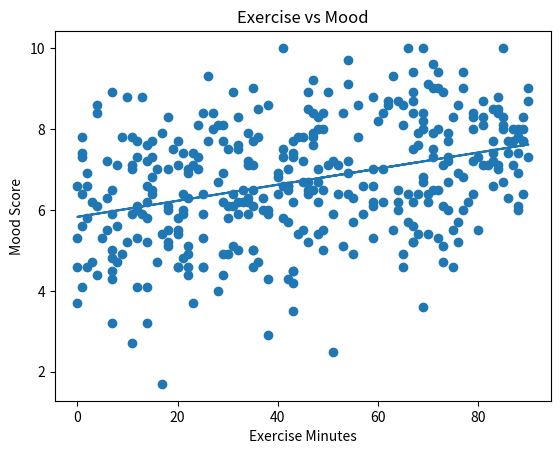

Generate this figure with matplotlib:
import pandas as pd
import numpy as np

np.random.seed(42)

# 365 days
dates = pd.date_range(start="2026-01-01", periods=365)

# -----------------------------
# 1. BASIC DAILY HABITS
# -----------------------------

sleep = np.random.normal(7, 1, 365).clip(4, 10)
screen = np.random.normal(4.5, 1.5, 365).clip(1, 10)
study = np.random.normal(3.5, 1.5, 365).clip(0, 8)
exercise = np.random.randint(0, 91, 365)
water = np.random.normal(2.5, 0.6, 365).clip(1, 4)
steps = np.random.randint(2000, 15001, 365)
spending = np.random.randint(100, 1501, 365)

# -----------------------------
# 2. MOOD
# Exercise and sleep improve mood
# Too much screen time lowers mood
# -----------------------------

mood = (
    5
    + (sleep - 6) * 0.8
    + exercise * 0.025
    - (screen - 4) * 0.4
    + np.random.normal(0, 1, 365)
)

mood = np.clip(mood, 1, 10)

# -----------------------------
# 3. PRODUCTIVITY
# Sleep, study and exercise
# improve productivity
# Screen time reduces productivity
# Mood also affects productivity
# -----------------------------

productivity = (
    5
    + (sleep - 6) * 0.8
    + study * 0.45
    + exercise * 0.015
    - (screen - 4) * 0.45
    + (mood - 5) * 0.35
    + np.random.normal(0, 1, 365)
)

productivity = np.clip(productivity, 1, 10)

# -----------------------------
# 4. CREATE DATAFRAME
# -----------------------------

df = pd.DataFrame({
    "Date": dates,
    "Sleep_Hours": np.round(sleep, 1),
    "Screen_Time": np.round(screen, 1),
    "Study_Hours": np.round(study, 1),
    "Exercise_Minutes": exercise,
    "Mood_Score": np.round(mood, 1),
    "Productivity_Score": np.round(productivity, 1),
    "Water_Liters": np.round(water, 1),
    "Steps": steps,
    "Spending": spending
})

# -----------------------------
# 5. WAKE-UP & SLEEP TIME
# -----------------------------

wake_times = pd.date_range(
    "2026-01-01 06:00",
    "2026-01-01 09:00",
    freq="15min"
)

sleep_times = pd.date_range(
    "2026-01-01 22:00",
    "2026-01-02 01:00",
    freq="15min"
)

df["Wake_Up_Time"] = np.random.choice(
    wake_times.strftime("%H:%M"),
    365
)

df["Sleep_Time"] = np.random.choice(
    sleep_times.strftime("%H:%M"),
    365
)

# -----------------------------
# 6. SAVE DATASET
# -----------------------------

df.to_csv("life_pattern_data.csv", index=False)

print("Dataset created successfully!")

# -----------------------------
# 7. BASIC ANALYSIS
# -----------------------------

print("\n--- LIFE PATTERN SUMMARY ---")

print("Average Sleep:",
      round(df["Sleep_Hours"].mean(), 2), "hours")

print("Average Screen Time:",
      round(df["Screen_Time"].mean(), 2), "hours")

print("Average Study Time:",
      round(df["Study_Hours"].mean(), 2), "hours")

print("Average Exercise:",
      round(df["Exercise_Minutes"].mean(), 2), "minutes")

print("Average Mood:",
      round(df["Mood_Score"].mean(), 2))

print("Average Productivity:",
      round(df["Productivity_Score"].mean(), 2))

print("Average Daily Spending: ₹",
      round(df["Spending"].mean(), 2))

# -----------------------------
# 8. CORRELATION ANALYSIS
# -----------------------------

print("\n--- CORRELATION WITH PRODUCTIVITY ---")

correlations = df[
    [
        "Sleep_Hours",
        "Screen_Time",
        "Study_Hours",
        "Exercise_Minutes",
        "Mood_Score",
        "Water_Liters",
        "Steps",
        "Spending",
        "Productivity_Score"
    ]
].corr()["Productivity_Score"].sort_values(
    ascending=False
)

print(correlations)
import matplotlib.pyplot as plt
import numpy as np

# Data
x = df["Exercise_Minutes"]
y = df["Mood_Score"]

# Scatter plot
plt.scatter(x, y)

# Trendline
trend = np.polyfit(x, y, 1)
line = np.poly1d(trend)

plt.plot(x, line(x))

# Labels
plt.xlabel("Exercise Minutes")
plt.ylabel("Mood Score")
plt.title("Exercise vs Mood")

plt.show()
# -----------------------------
# 9. AUTOMATIC INSIGHTS
# -----------------------------

print("\n--- AUTOMATIC LIFE PATTERN INSIGHTS ---")

sleep_corr = df["Sleep_Hours"].corr(df["Productivity_Score"])
screen_corr = df["Screen_Time"].corr(df["Productivity_Score"])
exercise_mood_corr = df["Exercise_Minutes"].corr(df["Mood_Score"])

if sleep_corr > 0:
    print("Sleep Insight: More sleep is associated with higher productivity.")
else:
    print("Sleep Insight: More sleep is associated with lower productivity.")

if screen_corr < 0:
    print("Screen Insight: More screen time is associated with lower productivity.")
else:
    print("Screen Insight: More screen time is associated with higher productivity.")

if exercise_mood_corr > 0:
    print("Exercise Insight: More exercise is associated with better mood.")
else:
    print("Exercise Insight: More exercise is associated with lower mood.")

print("\nCorrelation Values:")
print("Sleep → Productivity:", round(sleep_corr, 3))
print("Screen Time → Productivity:", round(screen_corr, 3))
print("Exercise → Mood:", round(exercise_mood_corr, 3))
